Image classification data set "dataset0" (rabzgg/klasifikasi-kematangan-pisang on GitHub). Class labels (3): ripe banana, unripe banana, very ripe banana.

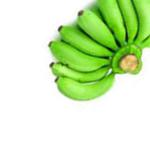
Label: unripe banana

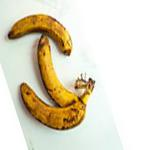
Label: very ripe banana

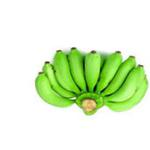
Label: unripe banana

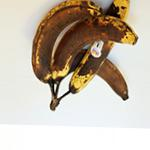
Label: very ripe banana

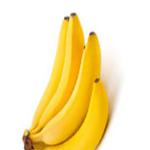
Label: ripe banana

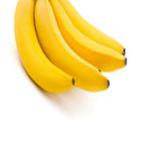
Label: ripe banana
